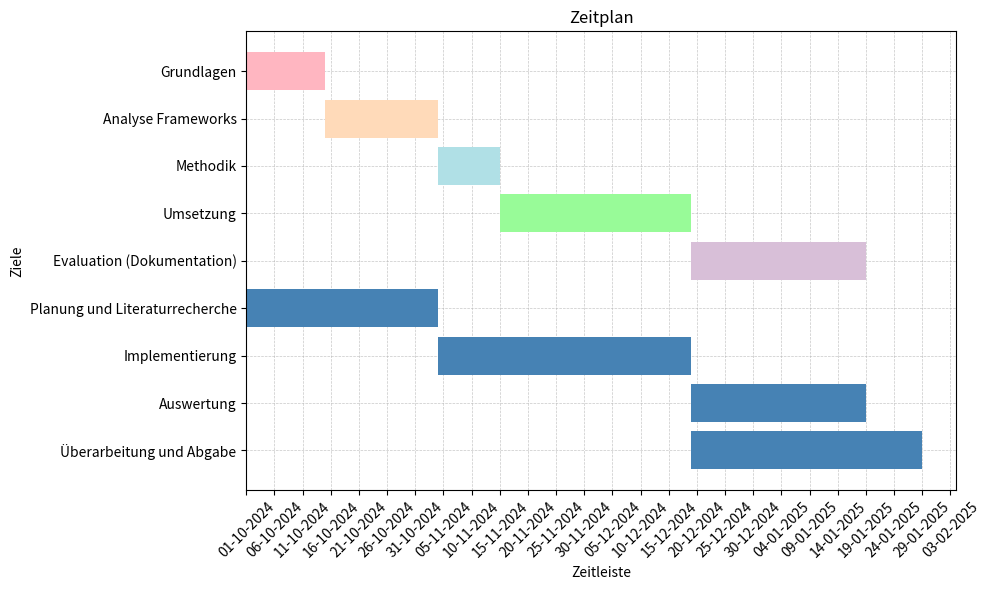

Generate this figure with matplotlib:
import matplotlib.pyplot as plt
import matplotlib.dates as mdates
from datetime import datetime

# START
""" tasks = [
    ("Grundlagen", "2024-10-01", "2024-10-15"),
    ("Analyse Frameworks", "2024-10-15", "2024-11-04"),
    ("Methodik", "2024-11-04", "2024-11-15"),
    ("Umsetzung", "2024-11-15", "2024-12-05"),
    ("Evaluation (Dokumentation)", "2024-12-05", "2024-12-20"),
    ("Planung und Literaturrecherche", "2024-10-01", "2024-11-04"),
    ("Implementierung", "2024-11-04", "2024-12-05"),
    ("Auswertung", "2024-12-05", "2024-12-20"),
    ("Überarbeitung und Abgabe", "2024-12-20", "2025-01-13")
] """

# END
tasks = [
    ("Grundlagen", "2024-10-01", "2024-10-15"),
    ("Analyse Frameworks", "2024-10-15", "2024-11-04"),
    ("Methodik", "2024-11-04", "2024-11-15"),
    ("Umsetzung", "2024-11-15", "2024-12-19"),
    ("Evaluation (Dokumentation)", "2024-12-19", "2025-01-19"),
    ("Planung und Literaturrecherche", "2024-10-01", "2024-11-04"),
    ("Implementierung", "2024-11-04", "2024-12-19"),
    ("Auswertung", "2024-12-19", "2025-01-19"),
    ("Überarbeitung und Abgabe", "2024-12-19", "2025-01-29")
]

# Define colors for specific tasks
highlighted_tasks = {
    "Grundlagen": "#FFB6C1",  # Light pink
    "Analyse Frameworks": "#FFDAB9",  # Peach
    "Methodik": "#B0E0E6",  # Powder blue
    "Umsetzung": "#98FB98",  # Pale green
    "Evaluation (Dokumentation)": "#D8BFD8"  # Thistle
}

# Convert dates to datetime objects
task_names = [task[0] for task in tasks]
start_dates = [datetime.strptime(task[1], "%Y-%m-%d") for task in tasks]
end_dates = [datetime.strptime(task[2], "%Y-%m-%d") for task in tasks]

# Create the Gantt chart with tasks
fig, ax = plt.subplots(figsize=(10, 6))

for i, (task, start, end) in enumerate(zip(reversed(task_names), reversed(start_dates), reversed(end_dates))):
    color = highlighted_tasks.get(task, "steelblue")  # Use specific color if task is in highlighted list, otherwise default
    ax.barh(task, (end - start).days, left=start, color=color)

# Format the chart
ax.xaxis.set_major_formatter(mdates.DateFormatter("%d-%m-%Y"))
ax.set_xlabel("Zeitleiste")
ax.set_ylabel("Ziele")
ax.set_axisbelow(True)
ax.xaxis.set_major_locator(mdates.DayLocator(interval=5))


plt.title("Zeitplan")
plt.xticks(rotation=45)
plt.grid(axis="x", linestyle="--", alpha=0.7, linewidth = 0.5)
plt.grid(axis="y", linestyle="--", alpha=0.7, linewidth = 0.5)

# Show the plot
plt.tight_layout()
plt.show()